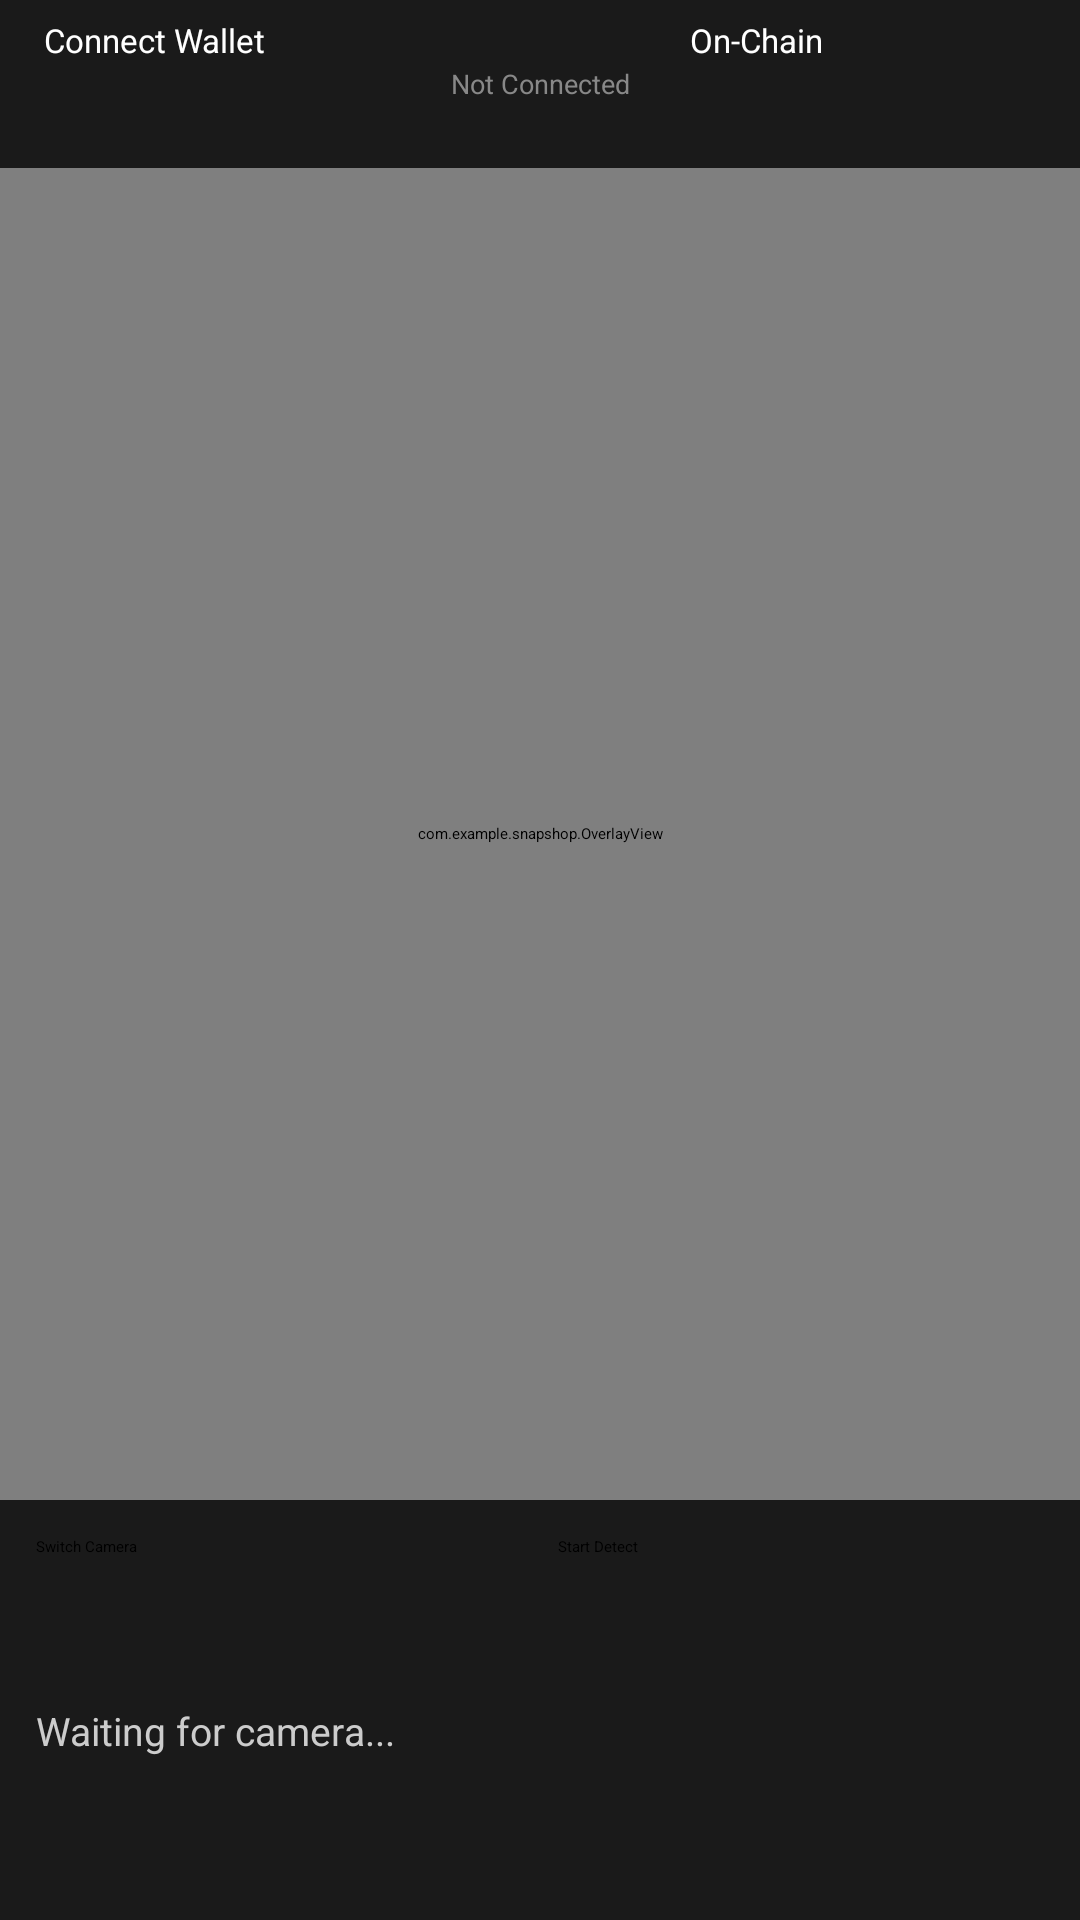

Reconstruct the res/layout file that produces this screen, plus the resources it refers to.
<!-- AndroidManifest.xml: application theme Theme.SnapShop -->
<!-- res/layout/activity_detect.xml -->
<?xml version="1.0" encoding="utf-8"?>
<LinearLayout xmlns:android="http://schemas.android.com/apk/res/android"
    android:layout_width="match_parent"
    android:layout_height="match_parent"
    android:orientation="vertical"
    android:background="#000000">

    
    <LinearLayout
        android:layout_width="match_parent"
        android:layout_height="56dp"
        android:orientation="horizontal"
        android:gravity="center_vertical"
        android:paddingHorizontal="8dp"
        android:background="#1A1A1A">

        <Button
            android:id="@+id/btnConnectWallet"
            android:layout_width="0dp"
            android:layout_height="44dp"
            android:layout_weight="1.2"
            android:backgroundTint="#512DA8"
            android:paddingHorizontal="4dp"
            android:text=" Connect Wallet"
            android:textAllCaps="false"
            android:textColor="#FFFFFF"
            android:textSize="11sp" />

        <TextView
            android:id="@+id/tvWalletStatus"
            android:layout_width="0dp"
            android:layout_height="wrap_content"
            android:layout_weight="0.8"
            android:layout_marginHorizontal="4dp"
            android:text="Not Connected"
            android:textColor="#888888"
            android:textSize="9sp"
            android:ellipsize="middle"
            android:singleLine="true"
            android:gravity="center" />

        <Button
            android:id="@+id/btnMemoOnChain"
            android:layout_width="0dp"
            android:layout_height="44dp"
            android:layout_weight="1.2"
            android:text="On-Chain"
            android:textAllCaps="false"
            android:textSize="11sp"
            android:backgroundTint="#4CAF50"
            android:textColor="#FFFFFF"
            android:paddingHorizontal="4dp" />

    </LinearLayout>

    
    <FrameLayout
        android:layout_width="match_parent"
        android:layout_height="0dp"
        android:layout_weight="1">

        <androidx.camera.view.PreviewView
            android:id="@+id/previewView"
            android:layout_width="match_parent"
            android:layout_height="match_parent"
            android:layout_gravity="center" />

        
        <com.example.snapshop.OverlayView
            android:id="@+id/overlayView"
            android:layout_width="match_parent"
            android:layout_height="match_parent" />

    </FrameLayout>

    
    <LinearLayout
        android:layout_width="match_parent"
        android:layout_height="140dp"
        android:orientation="vertical"
        android:background="#1A1A1A"
        android:padding="12dp">

        
        <LinearLayout
            android:layout_width="match_parent"
            android:layout_height="wrap_content"
            android:orientation="horizontal"
            android:gravity="center">

            <Button
                android:id="@+id/btnSwitchCamera"
                android:layout_width="0dp"
                android:layout_height="48dp"
                android:layout_weight="1"
                android:text="Switch Camera"
                android:textAllCaps="false" />

            <Button
                android:id="@+id/btnStartStop"
                android:layout_width="0dp"
                android:layout_height="48dp"
                android:layout_weight="1"
                android:layout_marginStart="12dp"
                android:text="Start Detect"
                android:textAllCaps="false" />

        </LinearLayout>

        
        <TextView
            android:id="@+id/tvResult"
            android:layout_width="match_parent"
            android:layout_height="0dp"
            android:layout_weight="1"
            android:layout_marginTop="8dp"
            android:text="Waiting for camera..."
            android:textColor="#CCCCCC"
            android:textSize="13sp"
            android:maxLines="3"
            android:ellipsize="end"
            android:gravity="top" />

    </LinearLayout>

</LinearLayout>
<!-- resources referenced by this layout -->
<resources>

</resources>
